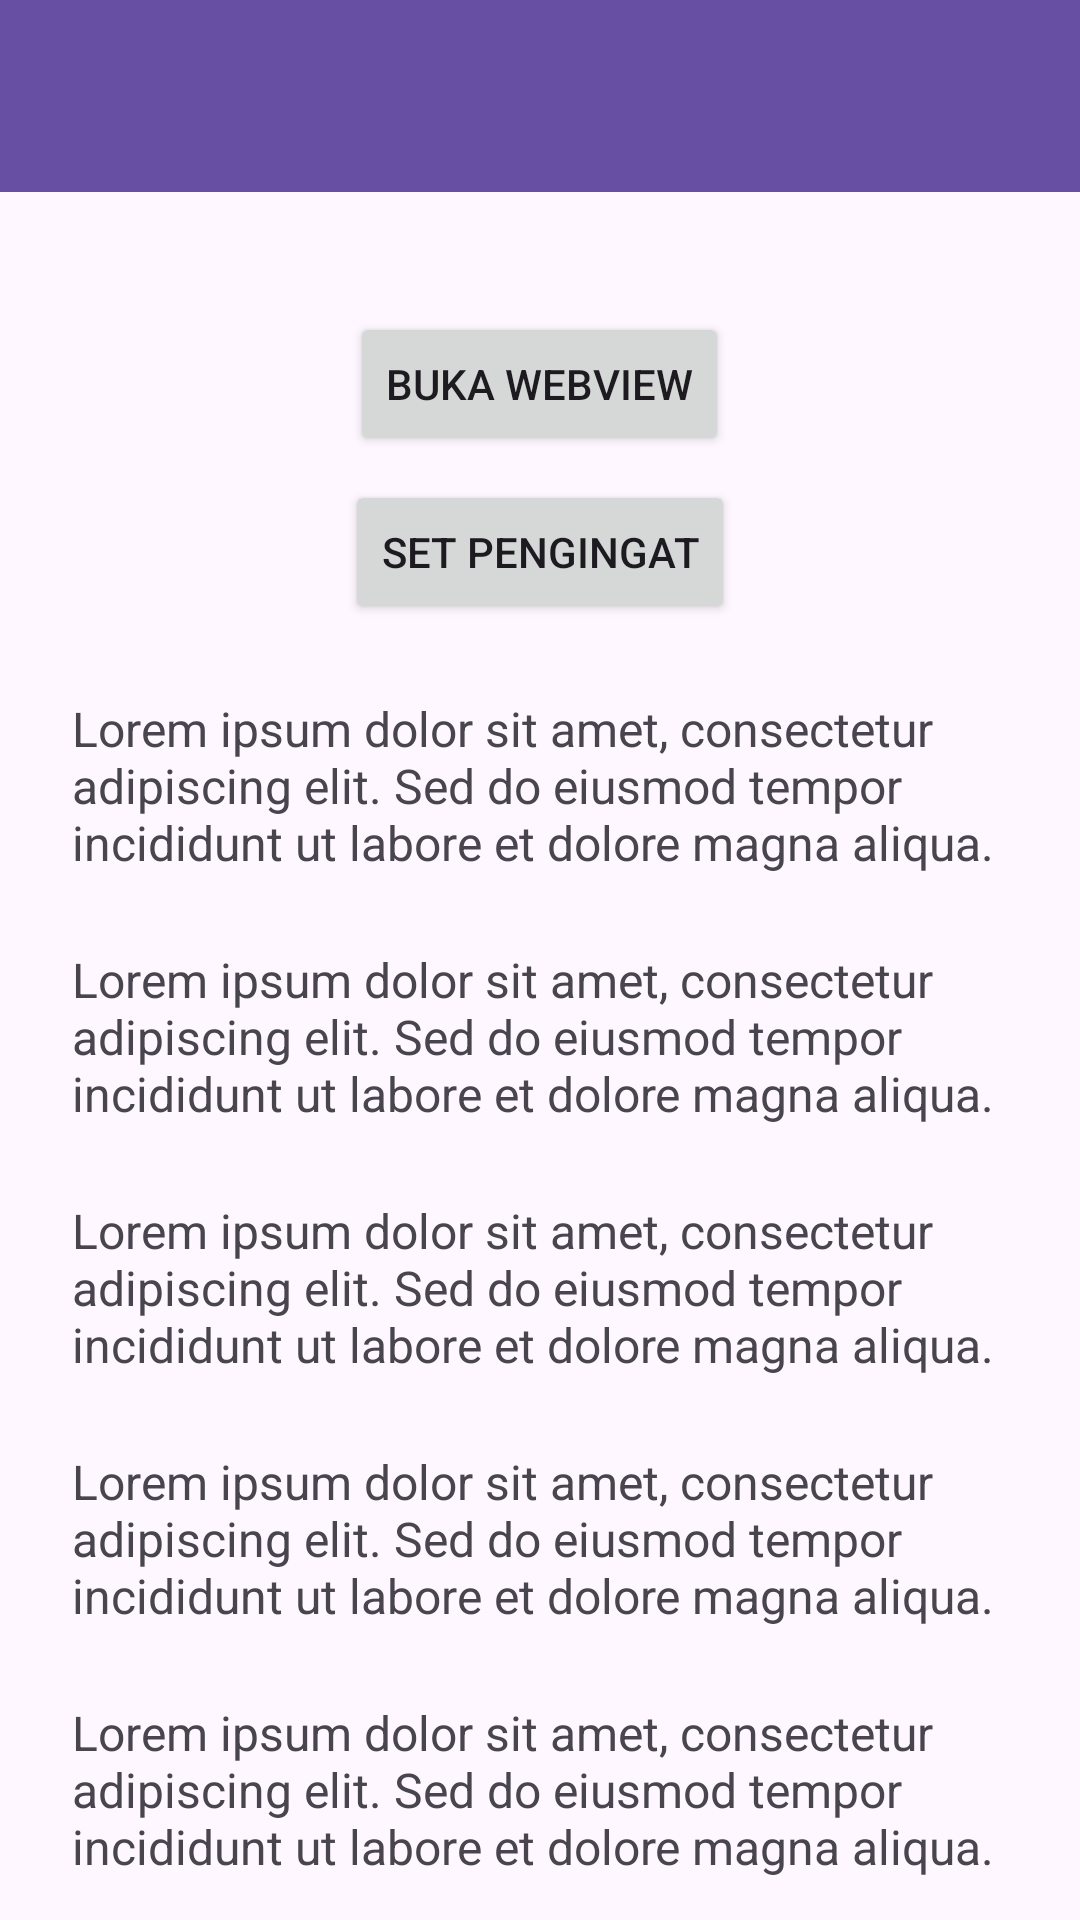

The Android layout XML behind this screen, and the referenced resources:
<!-- AndroidManifest.xml: application theme Theme.TrizaApps -->
<!-- res/layout/activity_fifth.xml -->
<?xml version="1.0" encoding="utf-8"?>
<androidx.coordinatorlayout.widget.CoordinatorLayout xmlns:android="http://schemas.android.com/apk/res/android"
    xmlns:app="http://schemas.android.com/apk/res-auto"
    xmlns:tools="http://schemas.android.com/tools"
    android:id="@+id/main"
    android:layout_width="match_parent"
    android:layout_height="match_parent"
    tools:context=".home.pertemuan_5.FifthActivity">

    <com.google.android.material.appbar.AppBarLayout
        android:layout_width="match_parent"
        android:layout_height="wrap_content">

        <androidx.appcompat.widget.Toolbar
            android:id="@+id/toolbar"
            android:layout_width="match_parent"
            android:layout_height="?attr/actionBarSize"
            android:background="?attr/colorPrimary"
            app:layout_scrollFlags="scroll|enterAlways"
            app:subtitleTextColor="@android:color/white"
            app:titleTextColor="@android:color/white" />

    </com.google.android.material.appbar.AppBarLayout>

    <androidx.core.widget.NestedScrollView
        android:layout_width="match_parent"
        android:layout_height="match_parent"
        android:clipToPadding="false"
        android:padding="24dp"
        app:layout_behavior="@string/appbar_scrolling_view_behavior">

        <LinearLayout
            android:layout_width="match_parent"
            android:layout_height="wrap_content"
            android:gravity="center_horizontal"
            android:orientation="vertical">

            <Button
                android:id="@+id/btnWebView"
                android:layout_width="wrap_content"
                android:layout_height="wrap_content"
                android:text="Buka WebView"
                android:layout_marginTop="16dp"
                app:icon="@drawable/ic_add"
                app:iconGravity="textStart"/>

            <Button
                android:id="@+id/btnSetReminder"
                android:layout_width="wrap_content"
                android:layout_height="wrap_content"
                android:text="Set Pengingat"
                android:layout_marginTop="8dp"
                app:icon="@android:drawable/ic_lock_idle_alarm"
                app:iconGravity="textStart"/>

            
            <TextView
                android:layout_width="match_parent"
                android:layout_height="wrap_content"
                android:layout_marginTop="24dp"
                android:text="Lorem ipsum dolor sit amet, consectetur adipiscing elit. Sed do eiusmod tempor incididunt ut labore et dolore magna aliqua. "
                android:textSize="16sp" />

            <TextView
                android:layout_width="match_parent"
                android:layout_height="wrap_content"
                android:layout_marginTop="24dp"
                android:text="Lorem ipsum dolor sit amet, consectetur adipiscing elit. Sed do eiusmod tempor incididunt ut labore et dolore magna aliqua. "
                android:textSize="16sp" />

            <TextView
                android:layout_width="match_parent"
                android:layout_height="wrap_content"
                android:layout_marginTop="24dp"
                android:text="Lorem ipsum dolor sit amet, consectetur adipiscing elit. Sed do eiusmod tempor incididunt ut labore et dolore magna aliqua. "
                android:textSize="16sp" />

            <TextView
                android:layout_width="match_parent"
                android:layout_height="wrap_content"
                android:layout_marginTop="24dp"
                android:text="Lorem ipsum dolor sit amet, consectetur adipiscing elit. Sed do eiusmod tempor incididunt ut labore et dolore magna aliqua. "
                android:textSize="16sp" />

            <TextView
                android:layout_width="match_parent"
                android:layout_height="wrap_content"
                android:layout_marginTop="24dp"
                android:text="Lorem ipsum dolor sit amet, consectetur adipiscing elit. Sed do eiusmod tempor incididunt ut labore et dolore magna aliqua. "
                android:textSize="16sp" />

            <TextView
                android:layout_width="match_parent"
                android:layout_height="wrap_content"
                android:layout_marginTop="24dp"
                android:text="Lorem ipsum dolor sit amet, consectetur adipiscing elit. Sed do eiusmod tempor incididunt ut labore et dolore magna aliqua. "
                android:textSize="16sp" />

            <TextView
                android:layout_width="match_parent"
                android:layout_height="wrap_content"
                android:layout_marginTop="24dp"
                android:text="Lorem ipsum dolor sit amet, consectetur adipiscing elit. Sed do eiusmod tempor incididunt ut labore et dolore magna aliqua. "
                android:textSize="16sp" />

            <TextView
                android:layout_width="match_parent"
                android:layout_height="wrap_content"
                android:layout_marginTop="24dp"
                android:text="Lorem ipsum dolor sit amet, consectetur adipiscing elit. Sed do eiusmod tempor incididunt ut labore et dolore magna aliqua. "
                android:textSize="16sp" />

            <TextView
                android:layout_width="match_parent"
                android:layout_height="wrap_content"
                android:layout_marginTop="24dp"
                android:text="Lorem ipsum dolor sit amet, consectetur adipiscing elit. Sed do eiusmod tempor incididunt ut labore et dolore magna aliqua. "
                android:textSize="16sp" />

            <TextView
                android:layout_width="match_parent"
                android:layout_height="wrap_content"
                android:layout_marginTop="24dp"
                android:text="Lorem ipsum dolor sit amet, consectetur adipiscing elit. Sed do eiusmod tempor incididunt ut labore et dolore magna aliqua. "
                android:textSize="16sp" />

            <TextView
                android:layout_width="match_parent"
                android:layout_height="wrap_content"
                android:layout_marginTop="24dp"
                android:text="Lorem ipsum dolor sit amet, consectetur adipiscing elit. Sed do eiusmod tempor incididunt ut labore et dolore magna aliqua. "
                android:textSize="16sp" />

            <TextView
                android:layout_width="match_parent"
                android:layout_height="wrap_content"
                android:layout_marginTop="24dp"
                android:text="Lorem ipsum dolor sit amet, consectetur adipiscing elit. Sed do eiusmod tempor incididunt ut labore et dolore magna aliqua. "
                android:textSize="16sp" />

            <TextView
                android:layout_width="match_parent"
                android:layout_height="wrap_content"
                android:layout_marginTop="24dp"
                android:text="Lorem ipsum dolor sit amet, consectetur adipiscing elit. Sed do eiusmod tempor incididunt ut labore et dolore magna aliqua. "
                android:textSize="16sp" />

            <TextView
                android:layout_width="match_parent"
                android:layout_height="wrap_content"
                android:layout_marginTop="24dp"
                android:text="Lorem ipsum dolor sit amet, consectetur adipiscing elit. Sed do eiusmod tempor incididunt ut labore et dolore magna aliqua. "
                android:textSize="16sp" />

            <TextView
                android:layout_width="match_parent"
                android:layout_height="wrap_content"
                android:layout_marginTop="24dp"
                android:text="Lorem ipsum dolor sit amet, consectetur adipiscing elit. Sed do eiusmod tempor incididunt ut labore et dolore magna aliqua. "
                android:textSize="16sp" />

            <TextView
                android:layout_width="match_parent"
                android:layout_height="wrap_content"
                android:layout_marginTop="24dp"
                android:text="Lorem ipsum dolor sit amet, consectetur adipiscing elit. Sed do eiusmod tempor incididunt ut labore et dolore magna aliqua. "
                android:textSize="16sp" />

            <TextView
                android:layout_width="match_parent"
                android:layout_height="wrap_content"
                android:layout_marginTop="24dp"
                android:text="Lorem ipsum dolor sit amet, consectetur adipiscing elit. Sed do eiusmod tempor incididunt ut labore et dolore magna aliqua. "
                android:textSize="16sp" />
        </LinearLayout>
    </androidx.core.widget.NestedScrollView>

</androidx.coordinatorlayout.widget.CoordinatorLayout>
<!-- resources referenced by this layout -->
<resources>
  <style name="Theme.TrizaApps" parent="Base.Theme.TrizaApps" />
  <style name="Base.Theme.TrizaApps" parent="Theme.Material3.DayNight.NoActionBar">
          
          
      </style>
</resources>
